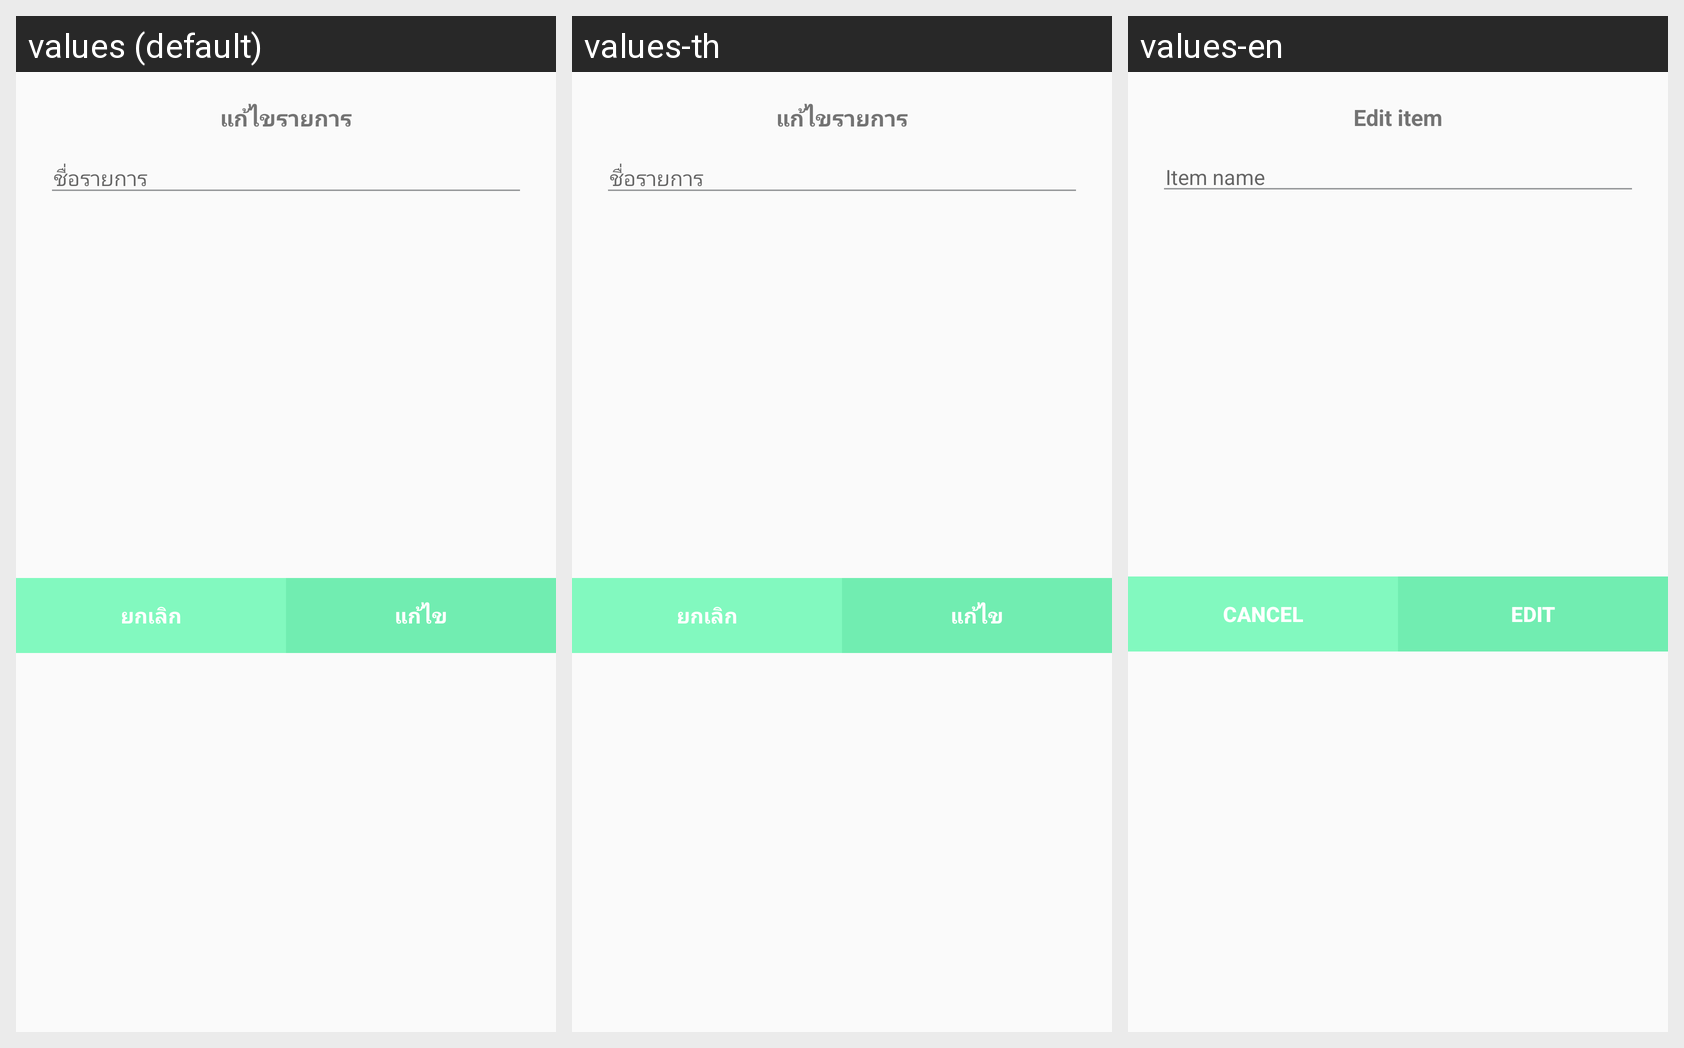

This grid shows one Android layout under several languages. Give, for every string resource on the screen, its name, the default text and each shown locale's text.
Android screen res/layout/edit_category.xml rendered under 3 locales, left to right: values (default), values-th, values-en. Device: Nexus 5 (rendered at 1080×1920; each locale shown at half size, 540×960, under a caption strip naming it); theme AppTheme.NoActionBar.
Strings drawn on this screen, with the default value and each locale's value (text and hints the layout hard-codes, and strings that could not be matched under every locale, appear in the picture but are not listed):

edit_list
  values: แก้ไขรายการ
  values-th: แก้ไขรายการ
  values-en: Edit item

name_list
  values: ชื่อรายการ
  values-th: ชื่อรายการ
  values-en: Item name

cancel
  values: ยกเลิก
  values-th: ยกเลิก
  values-en: Cancel

edit
  values: แก้ไข
  values-th: แก้ไข
  values-en: Edit
